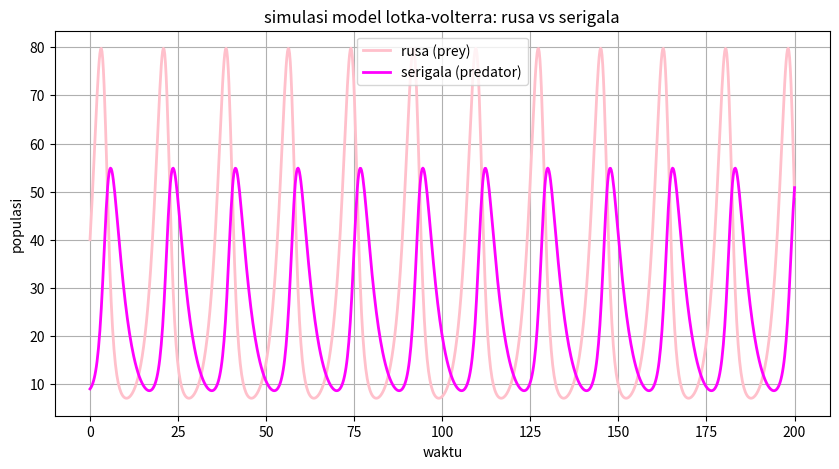

The script that saved this image:
# -*- coding: utf-8 -*-
"""rusa dan serigala.ipynb

Automatically generated by Colab.

Original file is located at
    https://colab.research.google.com/<link-removed>
"""

import numpy as np
import matplotlib.pyplot as plt
from scipy.integrate import odeint

# parameter model
alpha = 0.5
beta = 0.02
delta = 0.01
ganma = 0.3

# persamaan diferensial lotka-volterra
def lotka_volterra(y, t, alpha, beta, delta, ganma):
    x, y = y
    dxdt = alpha * x - beta * x * y
    dydt = delta * x * y - ganma * y
    return [dxdt, dydt]

# kondisi awal: jumlah awal rusa dan serigala
y0 = [40, 9]

# rentang waktu simulasi (0 sampai 100 unit waktu)
t = np.linspace(0, 200, 1000)

# menyelesaikan persamaan diferensial
solution = odeint(lotka_volterra, y0, t, args=(alpha, beta, delta, ganma))
rusa, serigala = solution.T

# membuat grafik hasil simulasi
plt.figure(figsize=(10, 5))
plt.plot(t, rusa, label="rusa (prey)", color="pink", linewidth=2)
plt.plot(t, serigala, label="serigala (predator)", color="magenta", linewidth=2)
plt.xlabel("waktu")
plt.ylabel("populasi")
plt.title("simulasi model lotka-volterra: rusa vs serigala")
plt.legend()
plt.grid()
plt.show()